Run: headless pygame with SDL's dummy video driver; simulated clock (each Clock.tick advances the game by its frame time, no real sleeping); random seed 0; keys injected as events and as key.get_pressed() state; no mouse input; restart key SPACE tapped at the start of phases 3 and 4.
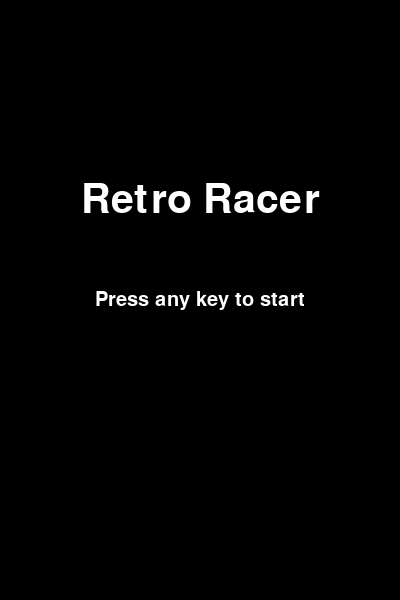
Frame 1 of 4 · flips 1–60 · no input
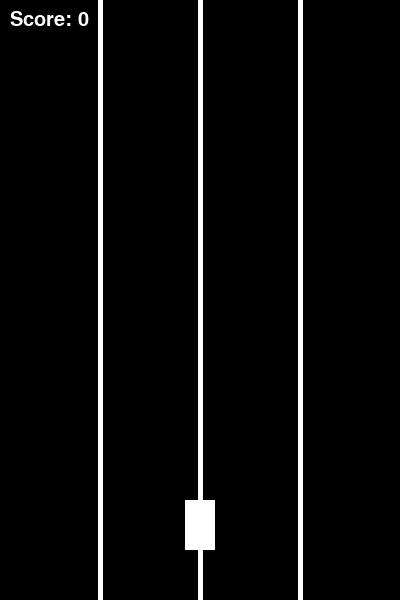
Frame 2 of 4 · flips 61–180 · tapped SPACE, RETURN · held RIGHT (→), D
Frame 3 of 4 · flips 181–300 · tapped SPACE · held DOWN (↓), S · screen unchanged from frame 2, image omitted
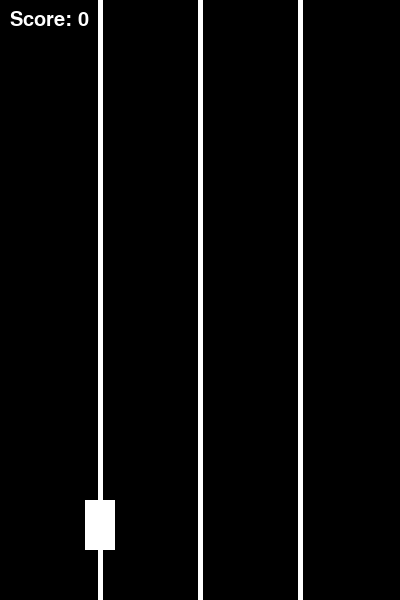
Frame 4 of 4 · flips 301–420 · tapped SPACE · held LEFT (←), A, UP (↑), W

The pygame program that drew these frames:

import pygame
import random
import time

# --- Game Constants ---
SCREEN_WIDTH = 400
SCREEN_HEIGHT = 600
WHITE = (255, 255, 255)
BLACK = (0, 0, 0)
FONT_SIZE = 30
GAME_OVER_FONT_SIZE = 50

# Game properties
NUM_LANES = 3  # New constant for number of lanes

# Player car properties
PLAYER_WIDTH = 30
PLAYER_HEIGHT = 50
PLAYER_SPEED = 10 # Not used for smooth movement, but good to have
# Dynamically calculate player lanes based on NUM_LANES
# The formula centers the lanes in the available width
PLAYER_LANES = [(SCREEN_WIDTH // (NUM_LANES + 1)) * (i + 1) for i in range(NUM_LANES)]

# Enemy car properties
ENEMY_WIDTH = 30
ENEMY_HEIGHT = 50
ENEMY_SPAWN_INTERVAL = 1.0 # Initial spawn interval in seconds
ENEMY_SPEED_INCREMENT = 0.5 # Speed increase per point
ENEMY_SPAWN_DECREMENT = 0.01 # Spawn interval decrease per point

# Game states
STATE_MENU = 0
STATE_PLAYING = 1
STATE_GAME_OVER = 2

# Initialize Pygame
pygame.init()
screen = pygame.display.set_mode((SCREEN_WIDTH, SCREEN_HEIGHT))
pygame.display.set_caption("Retro Racer")
font = pygame.font.Font(None, FONT_SIZE)
game_over_font = pygame.font.Font(None, GAME_OVER_FONT_SIZE)
clock = pygame.time.Clock()

# --- Classes ---

class Car(pygame.Rect):
    """
    A simple class representing a car. Inherits from pygame.Rect for easy collision detection.
    """
    def __init__(self, x, y, width, height, color):
        super().__init__(x, y, width, height)
        self.color = color

    def draw(self, surface):
        """Draws the car on the given surface."""
        pygame.draw.rect(surface, self.color, self)

# --- Functions ---

def draw_lanes():
    """Draws the simple vertical white lanes on the black background."""
    lane_width = 5
    for lane_x in PLAYER_LANES:
        pygame.draw.line(screen, WHITE, (lane_x, 0), (lane_x, SCREEN_HEIGHT), lane_width)

def show_message(text, size, y_pos, color=WHITE):
    """Helper function to render and display text on the screen."""
    message_font = pygame.font.Font(None, size)
    message_surface = message_font.render(text, True, color)
    message_rect = message_surface.get_rect(center=(SCREEN_WIDTH // 2, y_pos))
    screen.blit(message_surface, message_rect)

def main_menu_screen():
    """Displays the main menu screen."""
    screen.fill(BLACK)
    show_message("Retro Racer", 60, SCREEN_HEIGHT // 3)
    show_message("Press any key to start", 30, SCREEN_HEIGHT // 2)
    pygame.display.flip()

def game_over_screen(score):
    """Displays the game over screen with the final score and restart prompt."""
    screen.fill(BLACK)
    show_message("Game Over", GAME_OVER_FONT_SIZE, SCREEN_HEIGHT // 3)
    show_message(f"Final Score: {score}", FONT_SIZE, SCREEN_HEIGHT // 2)
    show_message("Press Enter or Space to restart", 25, (SCREEN_HEIGHT // 2) + 50)
    pygame.display.flip()

def main():
    """Main function to run the game loop."""
    running = True
    game_state = STATE_MENU
    score = 0
    enemy_speed = 3
    enemies = []
    # Start the player in the middle lane
    player = Car(PLAYER_LANES[NUM_LANES // 2] - PLAYER_WIDTH // 2, SCREEN_HEIGHT - 100, PLAYER_WIDTH, PLAYER_HEIGHT, WHITE)
    
    last_spawn_time = time.time()
    current_spawn_interval = ENEMY_SPAWN_INTERVAL

    while running:
        for event in pygame.event.get():
            if event.type == pygame.QUIT:
                running = False
            
            if game_state == STATE_MENU:
                if event.type == pygame.KEYDOWN:
                    game_state = STATE_PLAYING
            
            elif game_state == STATE_PLAYING:
                if event.type == pygame.KEYDOWN:
                    if event.key == pygame.K_LEFT:
                        current_lane_index = PLAYER_LANES.index(player.centerx)
                        if current_lane_index > 0:
                            player.centerx = PLAYER_LANES[current_lane_index - 1]
                    elif event.key == pygame.K_RIGHT:
                        current_lane_index = PLAYER_LANES.index(player.centerx)
                        if current_lane_index < len(PLAYER_LANES) - 1:
                            player.centerx = PLAYER_LANES[current_lane_index + 1]

            elif game_state == STATE_GAME_OVER:
                if event.type == pygame.KEYDOWN:
                    if event.key in [pygame.K_RETURN, pygame.K_SPACE]:
                        # Reset game state
                        game_state = STATE_PLAYING
                        score = 0
                        enemy_speed = 3
                        enemies.clear()
                        player.centerx = PLAYER_LANES[NUM_LANES // 2] # Reset to center lane
                        last_spawn_time = time.time()
                        current_spawn_interval = ENEMY_SPAWN_INTERVAL

        if game_state == STATE_MENU:
            main_menu_screen()
            continue

        if game_state == STATE_GAME_OVER:
            game_over_screen(score)
            continue
        
        # --- Game Logic (Playing State) ---
        
        # Enemy spawning
        if time.time() - last_spawn_time > current_spawn_interval:
            lane = random.choice(PLAYER_LANES)
            new_enemy = Car(lane - ENEMY_WIDTH // 2, -ENEMY_HEIGHT, ENEMY_WIDTH, ENEMY_HEIGHT, WHITE)
            enemies.append(new_enemy)
            last_spawn_time = time.time()

        # Update enemies
        for enemy in enemies:
            enemy.y += enemy_speed
        
        # Remove off-screen enemies and update score
        enemies_to_remove = []
        for enemy in enemies:
            if enemy.y > SCREEN_HEIGHT:
                enemies_to_remove.append(enemy)
                score += 1
                # Increase difficulty
                enemy_speed += ENEMY_SPEED_INCREMENT
                current_spawn_interval = max(0.5, current_spawn_interval - ENEMY_SPAWN_DECREMENT)
        
        for enemy in enemies_to_remove:
            enemies.remove(enemy)

        # Collision detection
        for enemy in enemies:
            if player.colliderect(enemy):
                game_state = STATE_GAME_OVER
                break
        
        # --- Drawing ---
        screen.fill(BLACK)
        draw_lanes()
        player.draw(screen)

        for enemy in enemies:
            enemy.draw(screen)
        
        # Display score
        score_surface = font.render(f"Score: {score}", True, WHITE)
        screen.blit(score_surface, (10, 10))

        pygame.display.flip()

        # Frame rate
        clock.tick(60)

    pygame.quit()

if __name__ == "__main__":
    main()
